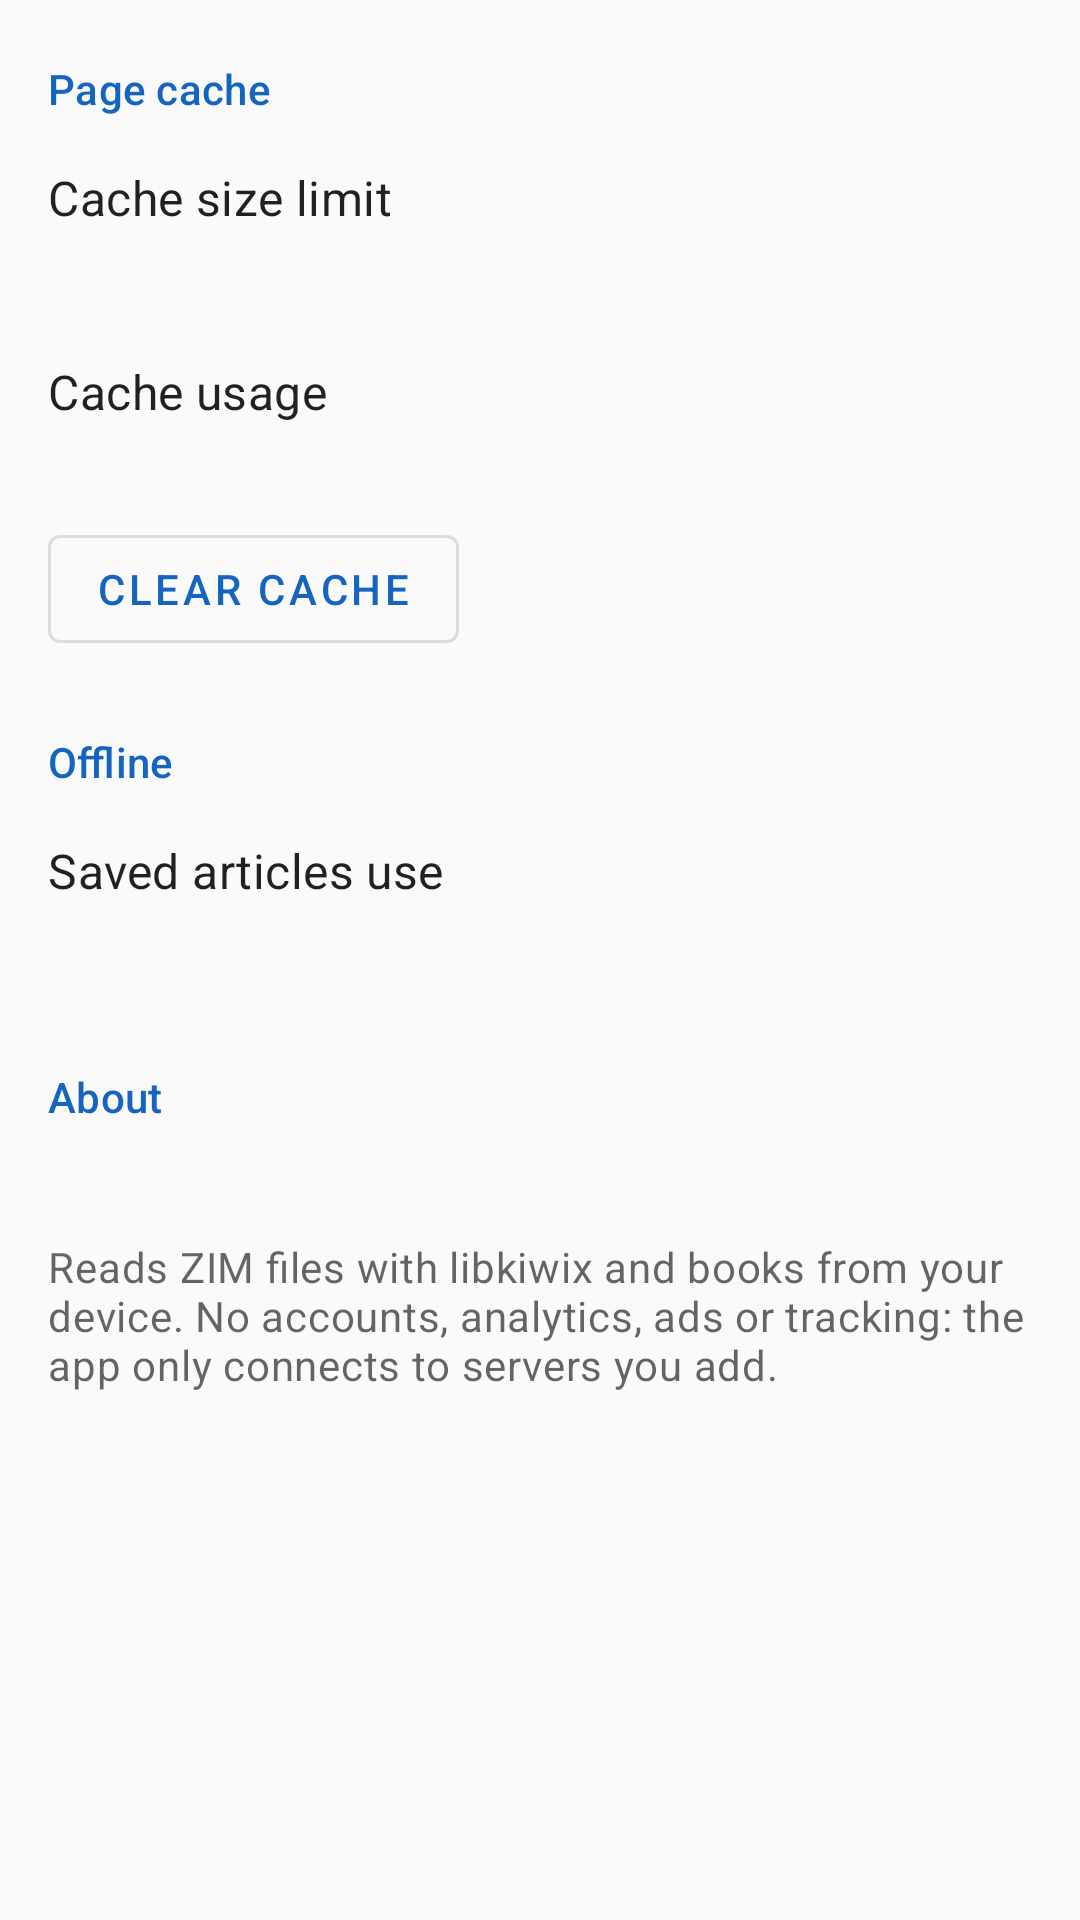

Android layout source for this screen:
<!-- AndroidManifest.xml: application theme Theme.Burrow -->
<!-- res/layout/fragment_settings.xml -->
<?xml version="1.0" encoding="utf-8"?>
<ScrollView xmlns:android="http://schemas.android.com/apk/res/android"
    android:layout_width="match_parent"
    android:layout_height="match_parent">

    <LinearLayout
        android:layout_width="match_parent"
        android:layout_height="wrap_content"
        android:orientation="vertical"
        android:paddingBottom="16dp">

        <TextView
            style="@style/TextAppearance.Burrow.SectionHeader"
            android:layout_width="match_parent"
            android:layout_height="wrap_content"
            android:accessibilityHeading="true"
            android:paddingStart="16dp"
            android:paddingTop="20dp"
            android:paddingEnd="16dp"
            android:paddingBottom="4dp"
            android:text="@string/page_cache" />

        <LinearLayout
            android:id="@+id/cacheLimitRow"
            android:layout_width="match_parent"
            android:layout_height="wrap_content"
            android:background="?attr/selectableItemBackground"
            android:minHeight="64dp"
            android:orientation="vertical"
            android:paddingStart="16dp"
            android:paddingTop="12dp"
            android:paddingEnd="16dp"
            android:paddingBottom="12dp">

            <TextView
                android:layout_width="wrap_content"
                android:layout_height="wrap_content"
                android:text="@string/cache_limit"
                android:textAppearance="?attr/textAppearanceSubtitle1" />

            <TextView
                android:id="@+id/cacheLimit"
                android:layout_width="wrap_content"
                android:layout_height="wrap_content"
                android:textAppearance="?attr/textAppearanceBody2"
                android:textColor="?android:attr/textColorSecondary" />
        </LinearLayout>

        <LinearLayout
            android:layout_width="match_parent"
            android:layout_height="wrap_content"
            android:minHeight="64dp"
            android:orientation="vertical"
            android:paddingStart="16dp"
            android:paddingTop="12dp"
            android:paddingEnd="16dp"
            android:paddingBottom="12dp">

            <TextView
                android:layout_width="wrap_content"
                android:layout_height="wrap_content"
                android:text="@string/cache_usage"
                android:textAppearance="?attr/textAppearanceSubtitle1" />

            <TextView
                android:id="@+id/cacheUsage"
                android:layout_width="wrap_content"
                android:layout_height="wrap_content"
                android:textAppearance="?attr/textAppearanceBody2"
                android:textColor="?android:attr/textColorSecondary" />
        </LinearLayout>

        <com.google.android.material.button.MaterialButton
            android:id="@+id/clearCache"
            style="?attr/materialButtonOutlinedStyle"
            android:layout_width="wrap_content"
            android:layout_height="wrap_content"
            android:layout_marginStart="16dp"
            android:text="@string/clear_cache" />

        <TextView
            style="@style/TextAppearance.Burrow.SectionHeader"
            android:layout_width="match_parent"
            android:layout_height="wrap_content"
            android:accessibilityHeading="true"
            android:paddingStart="16dp"
            android:paddingTop="24dp"
            android:paddingEnd="16dp"
            android:paddingBottom="4dp"
            android:text="@string/section_offline" />

        <LinearLayout
            android:layout_width="match_parent"
            android:layout_height="wrap_content"
            android:minHeight="64dp"
            android:orientation="vertical"
            android:paddingStart="16dp"
            android:paddingTop="12dp"
            android:paddingEnd="16dp"
            android:paddingBottom="12dp">

            <TextView
                android:layout_width="wrap_content"
                android:layout_height="wrap_content"
                android:text="@string/offline_usage"
                android:textAppearance="?attr/textAppearanceSubtitle1" />

            <TextView
                android:id="@+id/offlineUsage"
                android:layout_width="wrap_content"
                android:layout_height="wrap_content"
                android:textAppearance="?attr/textAppearanceBody2"
                android:textColor="?android:attr/textColorSecondary" />
        </LinearLayout>

        <TextView
            style="@style/TextAppearance.Burrow.SectionHeader"
            android:layout_width="match_parent"
            android:layout_height="wrap_content"
            android:accessibilityHeading="true"
            android:paddingStart="16dp"
            android:paddingTop="24dp"
            android:paddingEnd="16dp"
            android:paddingBottom="4dp"
            android:text="@string/about" />

        <TextView
            android:id="@+id/version"
            android:layout_width="match_parent"
            android:layout_height="wrap_content"
            android:paddingStart="16dp"
            android:paddingTop="8dp"
            android:paddingEnd="16dp"
            android:textAppearance="?attr/textAppearanceSubtitle1" />

        <TextView
            android:layout_width="match_parent"
            android:layout_height="wrap_content"
            android:paddingStart="16dp"
            android:paddingTop="4dp"
            android:paddingEnd="16dp"
            android:text="@string/about_text"
            android:textAppearance="?attr/textAppearanceBody2"
            android:textColor="?android:attr/textColorSecondary" />
    </LinearLayout>
</ScrollView>
<!-- resources referenced by this layout -->
<resources>
  <string name="about">About</string>
  <string name="about_text">Reads ZIM files with libkiwix and books from your device. No accounts, analytics, ads or tracking: the app only connects to servers you add.</string>
  <string name="cache_limit">Cache size limit</string>
  <string name="cache_usage">Cache usage</string>
  <string name="clear_cache">Clear cache</string>
  <string name="offline_usage">Saved articles use</string>
  <string name="page_cache">Page cache</string>
  <string name="section_offline">Offline</string>
  <style name="TextAppearance.Burrow.SectionHeader" parent="TextAppearance.MaterialComponents.Subtitle2">
          <item name="android:textColor">?attr/colorPrimary</item>
      </style>
  <style name="Theme.Burrow" parent="Base.Burrow">
          <item name="android:isLightTheme" tools:targetApi="q">true</item>
          <item name="colorPrimary">@color/denim_blue800</item>
          <item name="colorSurface">@color/alabaster_white</item>
          <item name="colorError">@color/monza_red</item>
          <item name="colorOnPrimary">@color/white</item>
          <item name="colorOnSurface">@color/black</item>
          <item name="colorOnError">@color/alabaster_white</item>
          <item name="statusOnline">@color/startServerGreen</item>
          <item name="statusOffline">@color/stopServerRed</item>
      </style>
  <style name="Base.Burrow" parent="Theme.MaterialComponents.DayNight.NoActionBar">
          <item name="colorPrimaryVariant">?colorPrimary</item>
          <item name="colorSecondary">?colorPrimary</item>
          <item name="colorSecondaryVariant">?colorPrimary</item>
          <item name="colorOnSecondary">?colorOnPrimary</item>
          <item name="colorOnBackground">?colorOnSurface</item>
          <item name="android:colorBackground">?colorSurface</item>
          <item name="colorPrimaryDark">?colorPrimaryVariant</item>
          <item name="colorAccent">?colorSecondary</item>
          <item name="windowActionModeOverlay">true</item>
          <item name="toolbarStyle">@style/Widget.Burrow.Toolbar</item>
          <item name="bottomNavigationStyle">@style/Widget.Burrow.BottomNavigationView</item>
          <item name="materialAlertDialogTheme">@style/ThemeOverlay.MaterialComponents.Dialog.Alert</item>
      </style>
  <color name="denim_blue800">#1565c0</color>
  <color name="alabaster_white">#fafafa</color>
  <color name="monza_red">#b00020</color>
  <color name="white">#ffffff</color>
  <color name="black">#000000</color>
  <color name="startServerGreen">#2e7d31</color>
  <color name="stopServerRed">#c62728</color>
  <style name="Widget.Burrow.Toolbar" parent="Widget.MaterialComponents.Toolbar.PrimarySurface">
          <item name="android:background">@color/black</item>
          <item name="titleTextColor">@color/alabaster_white</item>
          <item name="android:elevation">0dp</item>
      </style>
  <style name="Widget.Burrow.BottomNavigationView" parent="Widget.MaterialComponents.BottomNavigationView">
          <item name="backgroundTint">@color/black</item>
          <item name="itemIconTint">@color/bottom_navigation_selector</item>
          <item name="itemTextColor">@color/bottom_navigation_selector</item>
          <item name="itemRippleColor">@color/bottom_navigation_selector</item>
          <item name="elevation">0dp</item>
      </style>
</resources>
